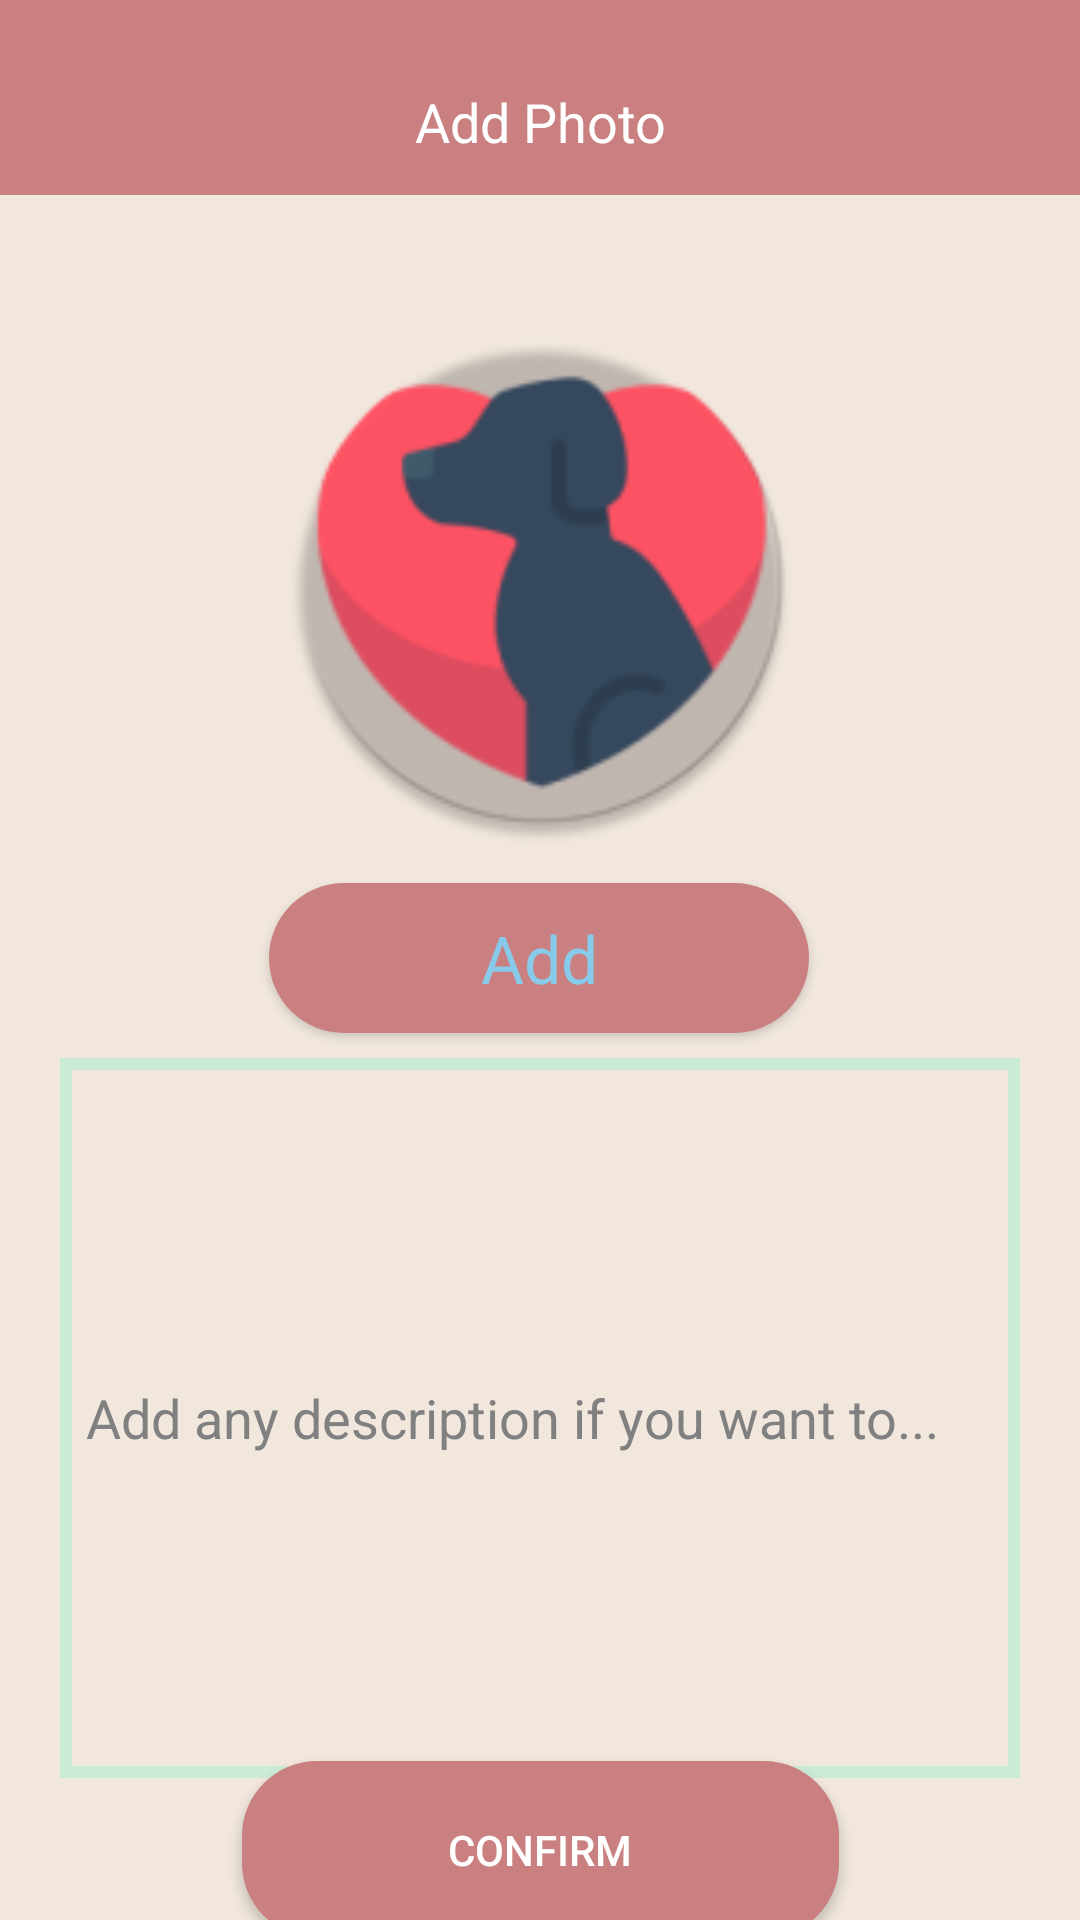

Here is an Android app screen rendered from its layout file. Give the layout XML and the strings, colors and styles it references.
<!-- AndroidManifest.xml: application theme AppTheme -->
<!-- res/layout/activity_upload_pet.xml -->
<?xml version="1.0" encoding="utf-8"?>
<androidx.constraintlayout.widget.ConstraintLayout xmlns:android="http://schemas.android.com/apk/res/android"
    xmlns:app="http://schemas.android.com/apk/res-auto"
    xmlns:tools="http://schemas.android.com/tools"
    android:layout_width="match_parent"
    android:layout_height="match_parent"
    android:background="@color/colorBG"
    tools:context=".dogs.uploadPet">

    <androidx.appcompat.widget.Toolbar
        android:id="@+id/toolbar2"
        android:layout_width="421dp"
        android:layout_height="65dp"
        android:background="?attr/colorPrimary"
        android:minHeight="?attr/actionBarSize"
        android:theme="?attr/actionBarTheme"
        app:layout_constraintEnd_toEndOf="parent"
        app:layout_constraintStart_toStartOf="parent"
        app:layout_constraintTop_toTopOf="parent" />

    <ImageView
        android:id="@+id/imageView"
        android:layout_width="175dp"
        android:layout_height="198dp"
        app:layout_constraintBottom_toBottomOf="parent"
        app:layout_constraintEnd_toEndOf="parent"
        app:layout_constraintStart_toStartOf="parent"
        app:layout_constraintTop_toBottomOf="@+id/toolbar2"
        app:layout_constraintVertical_bias="0.079"
        app:srcCompat="@mipmap/ic_launcher_round" />

    <Button
        android:id="@+id/button"
        android:layout_width="180dp"
        android:layout_height="50dp"
        android:background="@drawable/advnc_button"
        android:text="@string/addPhoto"
        android:textAlignment="center"
        android:textAppearance="@style/TextAppearance.AppCompat.Large"
        android:textColor="@color/colorAccent"
        app:layout_constraintBottom_toBottomOf="parent"
        app:layout_constraintEnd_toEndOf="parent"
        app:layout_constraintHorizontal_bias="0.498"
        app:layout_constraintStart_toStartOf="parent"
        app:layout_constraintTop_toTopOf="@+id/imageView"
        app:layout_constraintVertical_bias="0.403" />

    <EditText
        android:id="@+id/editTextTextPersonName7"
        android:layout_width="320dp"
        android:layout_height="240dp"
        android:background="@drawable/txt_background"
        android:ems="10"
        android:inputType="textPersonName"
        android:text="  Add any description if you want to..."
        android:textAlignment="viewStart"
        android:textAppearance="@style/TextAppearance.AppCompat.Medium"
        android:textColor="@android:color/tertiary_text_light"
        android:textStyle="normal"
        app:layout_constraintBottom_toBottomOf="parent"
        app:layout_constraintEnd_toEndOf="parent"
        app:layout_constraintHorizontal_bias="0.496"
        app:layout_constraintStart_toStartOf="parent"
        app:layout_constraintTop_toBottomOf="@+id/button"
        app:layout_constraintVertical_bias="0.151" />

    <TextView
        android:id="@+id/textView8"
        android:layout_width="wrap_content"
        android:layout_height="wrap_content"
        android:layout_marginTop="16dp"
        android:text="@string/addPhoto_name"
        android:textColor="@android:color/background_light"
        android:textColorHighlight="@android:color/background_light"
        android:textColorHint="@android:color/background_light"
        android:textColorLink="@android:color/background_light"
        android:textSize="18sp"
        app:layout_constraintBottom_toBottomOf="@+id/toolbar2"
        app:layout_constraintEnd_toEndOf="@+id/toolbar2"
        app:layout_constraintStart_toStartOf="@+id/toolbar2"
        app:layout_constraintTop_toTopOf="parent" />

    <Button
        android:id="@+id/button3"
        android:layout_width="199dp"
        android:layout_height="59dp"
        android:background="@drawable/advnc_button"
        android:onClick="movePagetomanage"
        android:text="@string/confirm"
        android:textColor="@android:color/background_light"
        android:textColorHighlight="@android:color/background_light"
        app:layout_constraintBottom_toBottomOf="parent"
        app:layout_constraintEnd_toEndOf="parent"
        app:layout_constraintStart_toStartOf="parent"
        app:layout_constraintTop_toBottomOf="@+id/editTextTextPersonName7" />

    <TextView
        android:id="@+id/textView9"
        android:layout_width="wrap_content"
        android:layout_height="wrap_content"
        android:layout_marginTop="20dp"
        android:layout_marginBottom="18dp"
        android:text="Add a photo of your pet"
        android:textAllCaps="true"
        android:textIsSelectable="false"
        android:textSize="15sp"
        android:textStyle="bold"
        app:layout_constraintBottom_toTopOf="@+id/button"
        app:layout_constraintEnd_toEndOf="parent"
        app:layout_constraintStart_toStartOf="parent"
        app:layout_constraintTop_toBottomOf="@+id/imageView" />
</androidx.constraintlayout.widget.ConstraintLayout>
<!-- resources referenced by this layout -->
<resources>
  <color name="colorAccent">#88CAE9</color>
  <color name="colorBG">#F1E7DD</color>
  <!-- drawable advnc_button (drawable) -->
  <?xml version="1.0" encoding="utf-8"?>
  <shape xmlns:android="http://schemas.android.com/apk/res/android"
      android:shape="rectangle">
  
      <solid
          android:color="@color/colorPrimary"
          />
  
      <corners
          android:radius="25dp"/>
  
  </shape>
  <!-- drawable txt_background (drawable) -->
  <?xml version="1.0" encoding="utf-8"?>
  <shape xmlns:android="http://schemas.android.com/apk/res/android"
      android:shape="rectangle">
  
      <stroke
          android:width="4dp"
          android:color="@color/colorSecondary"
          />
  </shape>
  <!-- mipmap ic_launcher_round: png bitmap (mipmap-hdpi, 3812 bytes) -->
  <string name="addPhoto">Add</string>
  <string name="addPhoto_name">Add Photo</string>
  <string name="confirm">CONFIRM</string>
  <style name="AppTheme" parent="Theme.MaterialComponents.Light.NoActionBar">
          
          <item name="colorPrimary">@color/colorPrimary</item>
          <item name="colorPrimaryDark">@color/colorPrimaryDark</item>
          <item name="colorAccent">@color/colorAccent</item>
          <item name="windowActionBar">false</item>
          <item name="windowNoTitle">true</item>
  
      </style>
  <color name="colorPrimary">#CA8080</color>
  <color name="colorSecondary">#CCEBD7</color>
  <color name="colorPrimaryDark">#3700B3</color>
</resources>
